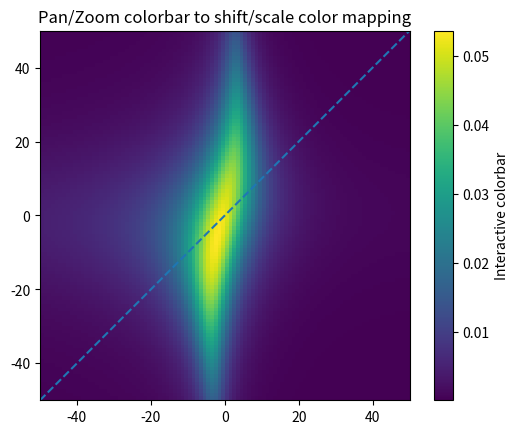

Recreate this plot in Python.
import time

import matplotlib
import matplotlib.pyplot as plt
import numpy as np


class SquareRootOfSwap:

    def __init__(self):

        self.r_sigma = 0.18  # %
        self.r_pi = 0.13  # %

        self.gamma = 3 * 1e6 * 2*np.pi  # 3 MHz
        self.kappa_total = 27 * 1e6 * 2*np.pi  # 30 MHz

        self.sigma_g = 6*1e6

        self.h = 0.6*1e6 * 2*np.pi  # 1 MHz
        self.kappa_i = 2*1e6 * 2*np.pi  # 6 MHz
        self.kappa_ex = 30*1e6 * 2*np.pi  # 30*1e6
        self.kappa_total = self.kappa_ex + self.kappa_i

        self.avg_g = 10*1e6*2*np.pi  # 16 MHz
        self.g0 = self.avg_g  # 16 MHz
        self.g1 = self.avg_g  # 16 MHz
        self.g2 = self.avg_g  # 16 MHz

        self.g0_squared = self.g0**2
        self.g1_squared = self.g1**2
        self.g2_squared = self.g2**2
        self.g0_abs_squared = self.abs_squared(self.g0)
        self.g1_abs_squared = self.abs_squared(self.g1)
        self.g2_abs_squared = self.abs_squared(self.g2)

        self.gamma_detuned = self.gamma
        self.kappa_total_detuned = self.kappa_total

        self.h_squared = self.h**2

        self.r_sigma_squared = self.r_sigma**2
        self.r_pi_squared = self.r_pi**2

        self.calc_terms()

        pass

    def calc_terms(self):

        self.h_k_ratio = self.h / self.kappa_total_detuned
        self.h_k_ratio_squared = self.h_k_ratio**2

        self.C_0 = self.g0_squared.real / (2 * self.kappa_total_detuned * self.gamma_detuned)

        self.C_tot = (self.g1_squared + self.g2_squared).real / (2 * self.kappa_total_detuned * self.gamma_detuned)

        self.p = (2 * self.kappa_ex) / (self.kappa_total_detuned + (self.h_squared / self.kappa_total_detuned))
        self.D = self.calc_D()

        pass

    def transmission(self):
        alpha0 = self.alpha0()
        alpha1 = self.alpha1()
        alpha2 = self.alpha2()

        alpha0_squared = self.abs_squared(alpha0)
        alpha1_squared = self.abs_squared(alpha1)
        alpha2_squared = self.abs_squared(alpha2)
        t = 1 + (2 * alpha1.real) + alpha1_squared + alpha2_squared + alpha0_squared
        return t

    def reflection(self):
        beta0 = self.beta0()
        beta1 = self.beta1()
        beta2 = self.beta2()

        beta0_squared = self.abs_squared(beta0)
        beta1_squared = self.abs_squared(beta1)
        beta2_squared = self.abs_squared(beta2)
        r = beta1_squared + beta2_squared + beta0_squared
        return r

    def calc_D(self):
        term_1 = 1
        term_2 = self.h_k_ratio_squared
        term_3 = 2 * ((1+self.r_sigma_squared) * self.C_tot + 2 * self.r_pi_squared * self.C_0)
        term_4 = (0-4j) * (self.h / self.kappa_total_detuned) * (self.r_sigma * self.C_tot + self.r_pi_squared * self.C_0)
        term_sum = term_1 + term_2 + term_3 + term_4
        return term_sum

    def u(self, g):
        term_1 = self.r_sigma * (self.h / self.kappa_total_detuned) * g.conjugate()
        term_2 = (0+1j) * g  # TODO: can be: term_2 = complex(0, g)
        term_sum = term_1 + term_2
        return term_sum

    def v(self, g):
        term_1 = -self.r_sigma * g
        term_2 = (0+1j) * (self.h / self.kappa_total_detuned) * g.conjugate()
        term_sum = term_1 + term_2
        return term_sum

    def w(self, g):
        term_1 = (self.h / self.kappa_total_detuned) * g.conjugate()
        term_2 = (0+1j) * g  # TODO: can be: term_2 = complex(0, g)
        product = self.r_pi * (term_1 + term_2)
        return product

    def alpha1(self):
        term1 = self.u(self.g1) * self.u(self.g1.conjugate()) / (self.g1_abs_squared + self.g2_abs_squared)
        term2 = 2 * self.C_tot / self.D
        product = -self.p * (1 + term1 * term2)
        return product

    def alpha2(self):
        term1 = self.u(self.g1) * self.v(self.g2.conjugate()) / (self.g1_abs_squared + self.g2_abs_squared)
        term2 = 2 * self.C_tot / self.D
        product = self.p * term1 * term2
        return product

    def alpha0(self):
        term1 = self.u(self.g1) * self.w(self.g0) / (self.g1_abs_squared + self.g2_abs_squared)
        term2 = 2 * self.C_tot / self.D
        product = self.p * term1 * term2
        return product

    def beta1(self):
        nom = self.u(self.g1) * self.v(self.g1) * 2 * self.C_tot / self.D
        denom = (self.g1_abs_squared + self.g2_abs_squared)
        return self.p * (self.h_k_ratio + (nom/denom))

    def beta2(self):
        nom = self.u(self.g1) * self.u(self.g2) * 2 * self.C_tot / self.D
        denom = (self.g1_abs_squared + self.g2_abs_squared)
        return self.p * (nom/denom)

    def beta0(self):
        nom = self.u(self.g1) * self.w(self.g0.conjugate()) * 2 * self.C_tot / self.D
        denom = (self.g1_abs_squared + self.g2_abs_squared)
        return self.p * (nom/denom)

    def abs_squared(self, z):
        #return abs(z) ** 2
        return z.real ** 2 + z.imag ** 2

    def get_t_r(self):

        t = self.transmission()
        r = self.reflection()

        return t, r

    def go(self):

        # self.fig = plt.figure()
        # current_date_time = time.strftime("%H:%M:%S (%d/%m/%Y)")
        # self.fig.canvas.manager.set_window_title(f'{current_date_time} | T-R simulation')

        num_detunings = 100
        start = -50
        end = 50
        atom_detunings = np.linspace(start, end, num=num_detunings) * 1e6 * 2*np.pi
        cavity_detunings = np.linspace(start, end, num=num_detunings) * 1e6 * 2*np.pi

        n = len(atom_detunings)
        A = np.zeros((n, n))
        for i, d_c in enumerate(cavity_detunings):
            for j, d_a in enumerate(atom_detunings):
                self.kappa_total_detuned = complex(self.kappa_total, d_c)
                self.gamma_detuned = complex(self.gamma, d_a)

                # Recalc C_0 and C_tot
                self.calc_terms()

                # T-R -> ideally we get 50%/50%
                # Get transmissions and reflections
                t, r = self.get_t_r()
                print(f't={t}, r={r}')

                # SQRT-SWAP
                z = (t-r)/(t+r)

                # Sum transaction + reflections
                z = (t+r)

                # Infidelity
                beta1 = self.abs_squared(self.beta1())
                alpha2 = self.abs_squared(self.alpha2())
                z = (beta1 + alpha2) / (t+r)

                A[i][j] = z

            pass

        #data2d = np.sin(t)[:, np.newaxis] * np.cos(t)[np.newaxis, :]

        #data2d = atom_detunings[:, np.newaxis] * cavity_detunings[np.newaxis, :]

        data2d = A
        fig, ax = plt.subplots()
        #im = ax.imshow(data2d)

        extent0 = [-50, 50, -50, 50]
        im = ax.imshow(data2d, origin='lower', extent=extent0)

        ax.set_title('Pan/Zoom colorbar to shift/scale color mapping')

        # Set scales
        SHOW_SCALES = False
        if SHOW_SCALES:
            r = int(n/2)
            plt.xlim(-r, r)
            plt.ylim(-r, r)

        fig.colorbar(im, ax=ax, label='Interactive colorbar')

        # Dashed line
        SHOW_DASHED = True
        if SHOW_DASHED:
            x_points = np.linspace(start, end, num=num_detunings)
            plt.plot(x_points, x_points, linestyle='dashed')

        plt.show(block=True)
        pass

    def test_complex_stuff(self):

        c1 = 3 + 6j
        c2 = complex(2, 5)

        c3 = c1 + c2
        print(c3)

        c_real = c3.real
        c_img = c3.imag
        conj = c3.conjugate()

        abs_squared = self.abs_squared(c1)
        print(abs_squared)

        pass

    def plot(self):
        pass

if __name__ == "__main__":

    sros = SquareRootOfSwap()

    sros.go()

    pass
